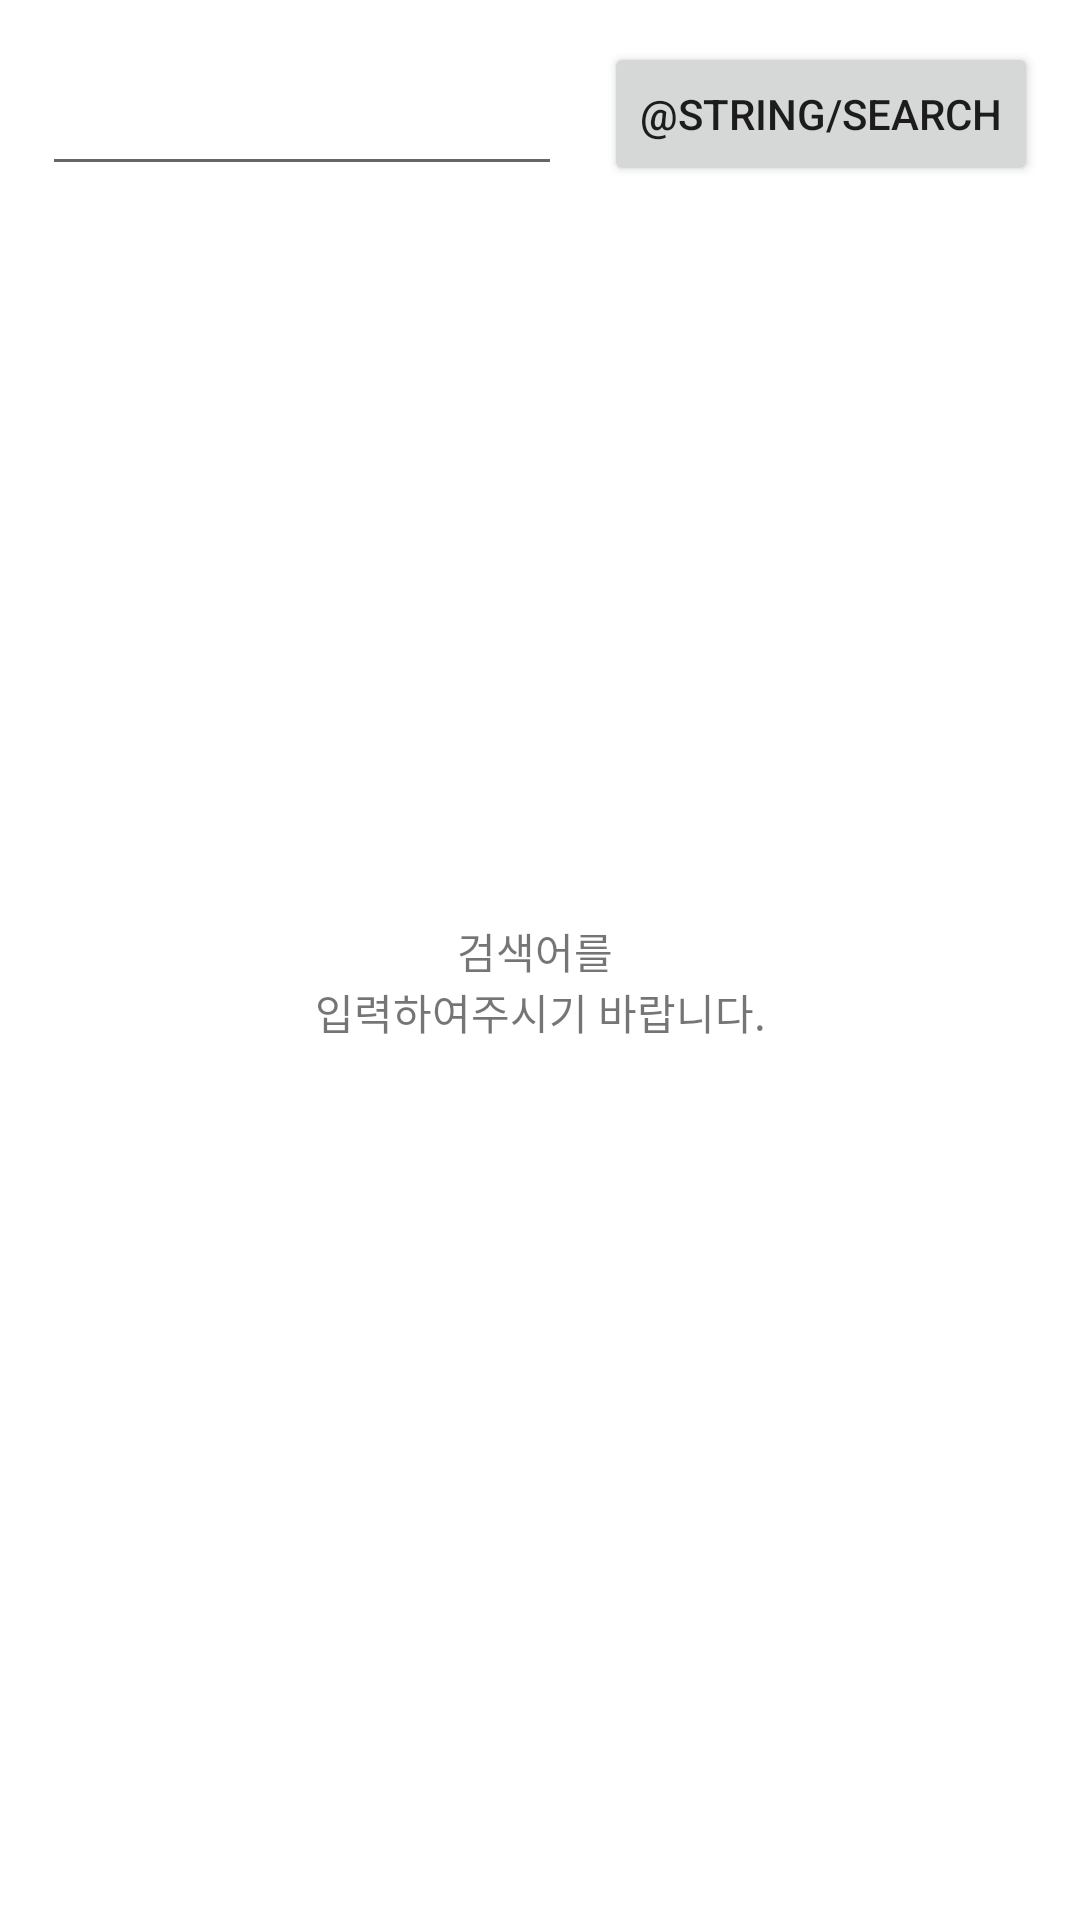

Here is an Android app screen rendered from its layout file. Give the layout XML and the strings, colors and styles it references.
<!-- AndroidManifest.xml: application theme Theme.Commerce_test -->
<!-- res/layout/fragment_main.xml -->
<?xml version="1.0" encoding="utf-8"?>
<layout xmlns:android="http://schemas.android.com/apk/res/android"
    xmlns:app="http://schemas.android.com/apk/res-auto"
    xmlns:tools="http://schemas.android.com/tools">

    <data>

        <variable
            name="viewModel"
            type="com.example.commerce_test.presenter.MainViewModel" />
    </data>

    <androidx.constraintlayout.widget.ConstraintLayout
        android:layout_width="match_parent"
        android:layout_height="match_parent"
        android:paddingStart="14dp"
        android:paddingTop="14dp"
        android:paddingEnd="14dp">

        <EditText
            android:id="@+id/et_search"
            android:layout_width="0dp"
            android:layout_height="48dp"
            android:layout_marginEnd="14dp"
            app:layout_constraintEnd_toStartOf="@+id/btn_search"
            app:layout_constraintStart_toStartOf="parent"
            app:layout_constraintTop_toTopOf="parent" />

        <Button
            android:id="@+id/btn_search"
            android:layout_width="wrap_content"
            android:layout_height="48dp"
            android:onClick="@{()->viewModel.getImage(etSearch.getText().toString())}"
            android:text="@string/search"
            app:layout_constraintEnd_toEndOf="parent"
            app:layout_constraintTop_toTopOf="parent" />

        <androidx.recyclerview.widget.RecyclerView android:id="@+id/rv_filter"
            android:layout_width="match_parent"
            android:layout_height="48dp"
            android:layout_marginTop="14dp"
            app:layout_constraintTop_toBottomOf="@+id/et_search" />

        <androidx.recyclerview.widget.RecyclerView
            android:id="@+id/rv_list"
            android:layout_width="match_parent"
            android:layout_height="0dp"
            app:layout_constraintBottom_toBottomOf="parent"
            app:layout_constraintTop_toBottomOf="@+id/rv_filter" />

        <TextView android:id="@+id/tv_empty_msg"
            android:layout_width="wrap_content"
            android:layout_height="wrap_content"
            android:text="@string/empty_msg"
            android:gravity="center"
            app:layout_constraintStart_toStartOf="parent"
            app:layout_constraintTop_toTopOf="parent"
            app:layout_constraintEnd_toEndOf="parent"
            app:layout_constraintBottom_toBottomOf="parent"/>


    </androidx.constraintlayout.widget.ConstraintLayout>
</layout>
<!-- resources referenced by this layout -->
<resources>
  <string name="empty_msg">검색어를 \n입력하여주시기 바랍니다.</string>
  <style name="Theme.Commerce_test" parent="Theme.MaterialComponents.DayNight.DarkActionBar">
          
          <item name="colorPrimary">@color/purple_500</item>
          <item name="colorPrimaryVariant">@color/purple_700</item>
          <item name="colorOnPrimary">@color/white</item>
          
          <item name="colorSecondary">@color/teal_200</item>
          <item name="colorSecondaryVariant">@color/teal_700</item>
          <item name="colorOnSecondary">@color/black</item>
          
          <item name="android:statusBarColor">?attr/colorPrimaryVariant</item>
          
      </style>
  <!-- not gathered from this repository: default colours our renderer supplied (Android Studio template values) -->
  <color name="purple_500">#FF6200EE</color>
  <color name="purple_700">#FF3700B3</color>
  <color name="teal_200">#FF03DAC5</color>
  <color name="teal_700">#FF018786</color>
  <color name="black">#FF000000</color>
  <color name="white">#FFFFFFFF</color>
</resources>
